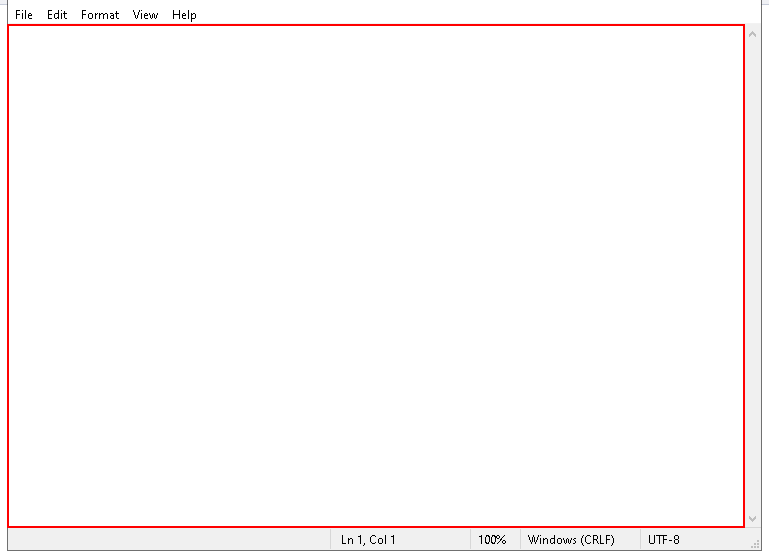
Workflow: Flowchart

Step 1: type "Hello" into the editable text 'Text Editor' in window 'Untitled - Notepad' (notepad.exe)
